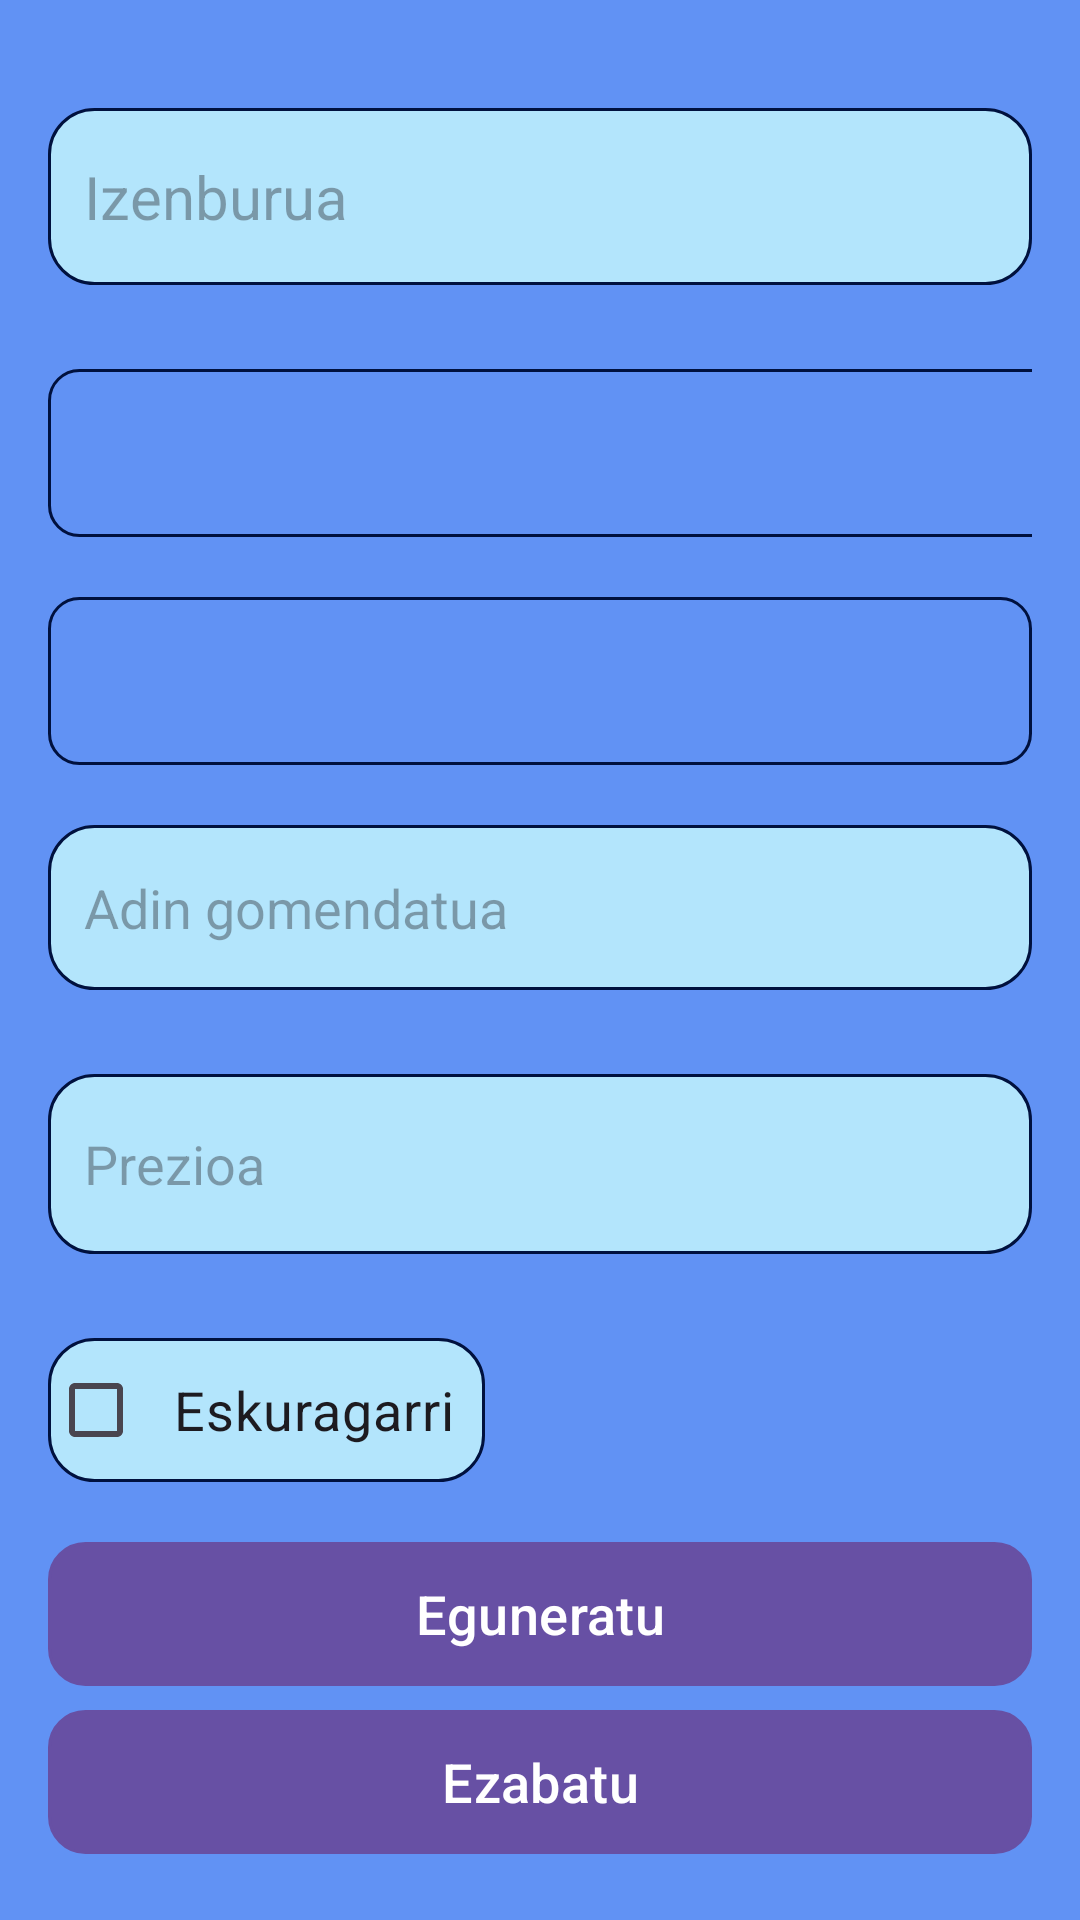

Here is an Android app screen rendered from its layout file. Give the layout XML and the strings, colors and styles it references.
<!-- AndroidManifest.xml: application theme Theme.JostailuDendaJosu -->
<!-- res/layout/activity_product_detail.xml -->
<?xml version="1.0" encoding="utf-8"?>
<LinearLayout xmlns:android="http://schemas.android.com/apk/res/android"
    xmlns:app="http://schemas.android.com/apk/res-auto"
    android:layout_width="match_parent"
    android:layout_height="match_parent"
    android:background="@color/fondoa"
    android:orientation="vertical"
    android:padding="16dp">


    <EditText
        android:id="@+id/izenburuaEditText"
        android:layout_width="match_parent"
        android:layout_height="59dp"
        android:layout_marginTop="20dp"
        android:layout_marginBottom="8dp"
        android:background="@drawable/redondo_edittext"
        android:hint="Izenburua"
        android:padding="12dp"
        android:textSize="20sp" />


    <Spinner
        android:id="@+id/editEspiner2"
        android:layout_width="395dp"
        android:layout_height="56dp"
        android:layout_marginTop="20dp"
        android:background="@drawable/spinner_style"
        app:layout_constraintBottom_toBottomOf="parent"
        app:layout_constraintEnd_toEndOf="parent"
        app:layout_constraintHorizontal_bias="0.48"
        app:layout_constraintStart_toStartOf="parent"
        app:layout_constraintTop_toTopOf="parent"
        app:layout_constraintVertical_bias="0.233" />

    <Spinner
        android:id="@+id/editEspinerJatorria"
        android:layout_width="match_parent"
        android:layout_height="56dp"
        android:layout_marginTop="20dp"
        android:background="@drawable/spinner_style"
        app:layout_constraintBottom_toBottomOf="parent"
        app:layout_constraintEnd_toEndOf="parent"
        app:layout_constraintHorizontal_bias="0.48"
        app:layout_constraintStart_toStartOf="parent"
        app:layout_constraintTop_toTopOf="parent"
        app:layout_constraintVertical_bias="0.233" />

    <EditText
        android:id="@+id/adinEditText"
        android:layout_width="match_parent"
        android:layout_height="55dp"
        android:layout_marginTop="20dp"
        android:layout_marginBottom="8dp"
        android:background="@drawable/redondo_edittext"
        android:hint="Adin gomendatua"
        android:inputType="number"
        android:padding="12dp" />


    <EditText
        android:id="@+id/prezioaEditText"
        android:layout_width="match_parent"
        android:layout_height="60dp"
        android:layout_marginTop="20dp"
        android:layout_marginBottom="8dp"
        android:background="@drawable/redondo_edittext"
        android:hint="Prezioa"
        android:inputType="numberDecimal"
        android:padding="12dp" />


    <CheckBox
        android:id="@+id/eskuragarriCheckBox"
        android:layout_width="wrap_content"
        android:layout_height="wrap_content"
        android:layout_marginTop="20dp"
        android:background="@drawable/redondo_edittext"
        android:padding="10dp"
        android:text="Eskuragarri"
        android:textSize="18sp" />


    <Button
        android:id="@+id/eguneratuButton"
        android:layout_width="match_parent"
        android:layout_height="wrap_content"
        android:layout_marginTop="20dp"
        android:background="@drawable/redondo_botoia"
        android:text="Eguneratu"
        android:textColor="@android:color/white"
        android:textSize="18sp" />

    <Button
        android:id="@+id/ezabatuButton"
        android:layout_width="match_parent"
        android:layout_height="wrap_content"
        android:layout_marginTop="8dp"
        android:background="@drawable/redondo_botoia"
        android:text="Ezabatu"
        android:textColor="@android:color/white"
        android:textSize="18sp" />

    <Button
        android:id="@+id/irtenButton"
        android:layout_width="match_parent"
        android:layout_height="wrap_content"
        android:layout_marginTop="8dp"
        android:background="@drawable/redondo_botoia"
        android:text="Irten"
        android:textColor="@android:color/white"
        android:textSize="18sp" />

</LinearLayout>
<!-- resources referenced by this layout -->
<resources>
  <color name="fondoa">#6192F4</color>
  <!-- drawable redondo_botoia (drawable) -->
  <?xml version="1.0" encoding="utf-8"?>
      <shape xmlns:android="http://schemas.android.com/apk/res/android" >
          <corners android:radius="12dp" />
          <solid android:color="@color/splash" />
      <stroke android:width="1dp" android:color="#5C83F0"/>
  </shape>
  <!-- drawable redondo_edittext (drawable) -->
  <?xml version="1.0" encoding="utf-8"?>
      <shape xmlns:android="http://schemas.android.com/apk/res/android">
          <solid android:color="#B3E5FC"/>
          <corners android:radius="15dp"/>
          <stroke android:width="1dp" android:color="#00113E"/>
      </shape>
  <!-- drawable spinner_style (drawable) -->
  <?xml version="1.0" encoding="utf-8"?>
      <shape xmlns:android="http://schemas.android.com/apk/res/android" >
          <corners android:radius="10dp" />
          <solid android:color="@color/fondoa" />
      <stroke android:width="1dp" android:color="#00113E"/>
      </shape>
  <style name="Theme.JostailuDendaJosu" parent="Base.Theme.JostailuDendaJosu" />
  <color name="splash">#269FD9</color>
  <style name="Base.Theme.JostailuDendaJosu" parent="Theme.Material3.DayNight.NoActionBar" />
</resources>
